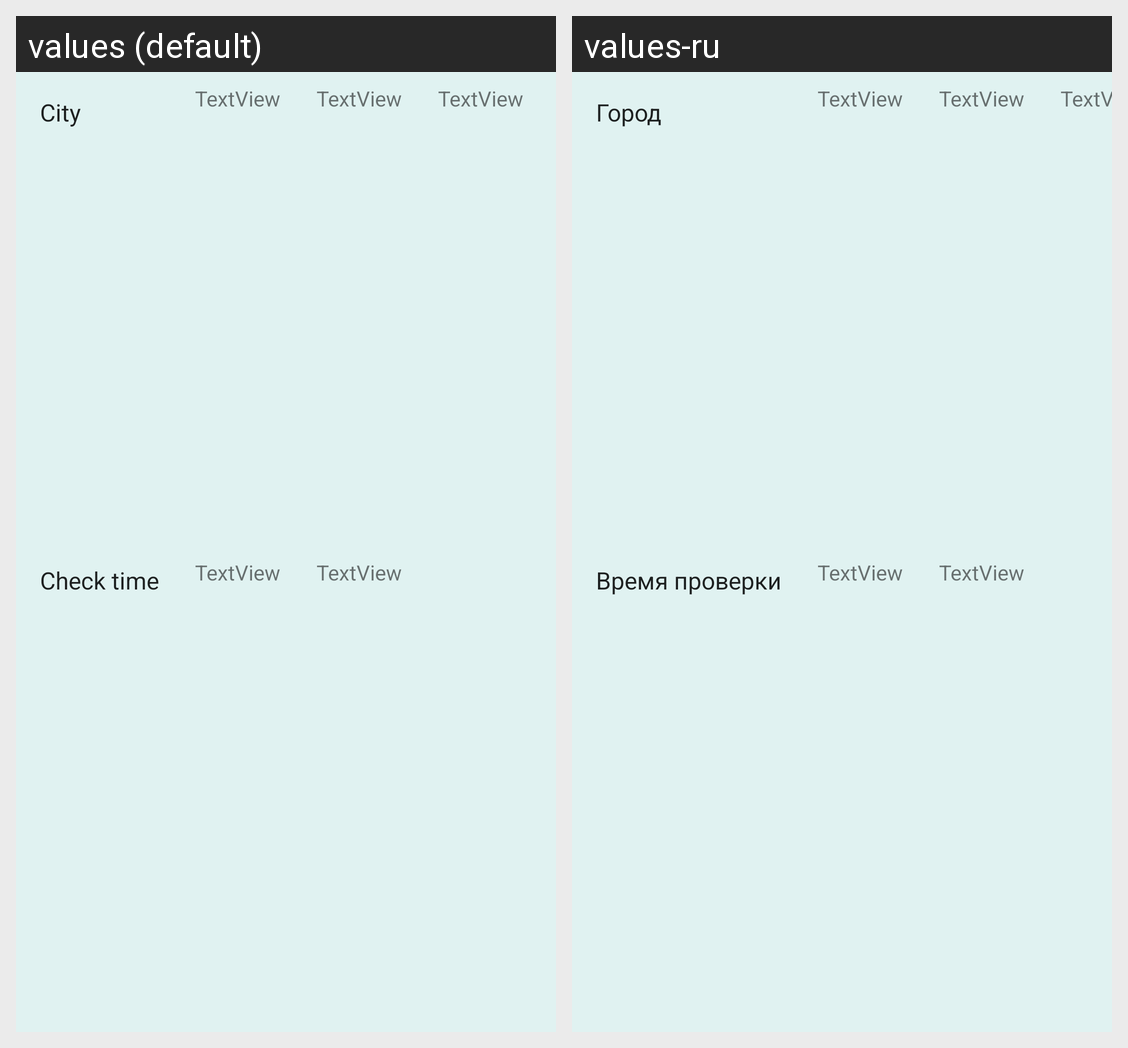

Here is an Android app screen in its default locale and in the app's own translations. Write out the translated-string differences for the strings that appear on this screen.
Android screen res/layout/fragment_historyforecast.xml rendered under 2 locales, left to right: values (default), values-ru. Device: Nexus 5 (rendered at 1080×1920; each locale shown at half size, 540×960, under a caption strip naming it); theme AppTheme.
Strings drawn on this screen, with the default value and each locale's value (text and hints the layout hard-codes, and strings that could not be matched under every locale, appear in the picture but are not listed):

city
  values: City
  values-ru: Город

check_date
  values: Check time
  values-ru: Время проверки
